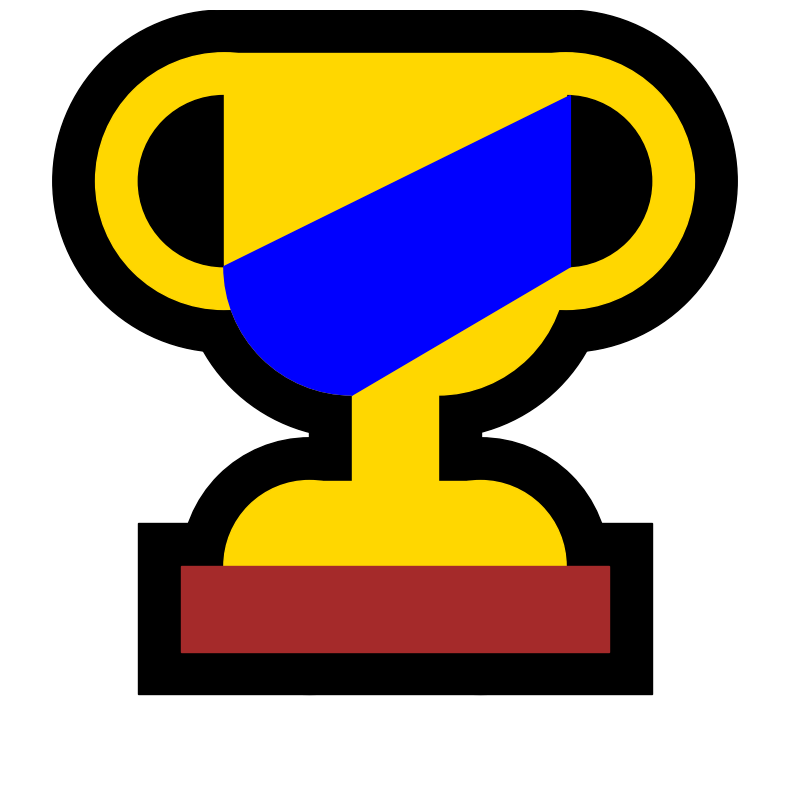

Recreate this plot in Python. (Note: this script raises an exception after producing the figure.)
import matplotlib.pyplot as plt
import matplotlib.patches as patches
import numpy as np

class Trophy:

    def __init__(self, bg_color, ft_color):
        self.bg_color = bg_color
        self.ft_color = ft_color

    def add_circle(self, ax, center, radius, color):
        circle = patches.Circle(center, radius, color=color, fill=True)
        ax.add_patch(circle)

    def add_triangle(self, ax, vertices, color):
        triangle = patches.Polygon(vertices, closed=True, color=color)
        ax.add_patch(triangle)

    def calculate_triangle_vertices(self, side_length, dist):
        height = np.sqrt(3) / 2 * side_length
        vertices = np.array([
            [0, np.sqrt(3) / 2 * dist],
            [-side_length / 2 + dist, height],
            [side_length / 2 - dist, height]
        ])
        return vertices

    def create_img(self):

        # 그림의 크기 설정
        fig, ax = plt.subplots(figsize=(10, 10))

        # 배경 색상 설정
        ax.set_facecolor('white')

        self.add_circle(ax, (2, 2.5), 2, 'black')
        self.add_circle(ax, (-2, 2.5), 2, 'black')

        vertices = np.array([
                [-2, 1.5],
                [2, 1.5],
                [2, 5],
                [-2, 5]
            ])
        self.add_triangle(ax, vertices, 'black')
        vertices = np.array([
                [1, -2],
                [1, 2],
                [-1, 2],
                [-1, -2]
            ])
        self.add_triangle(ax, vertices, 'black')
        self.add_circle(ax, (-1, -2), 1.5, 'black')
        self.add_circle(ax, (1, -2), 1.5, 'black')
        self.add_circle(ax, (0.5, 1.5), 2, 'black')
        self.add_circle(ax, (-0.5, 1.5), 2, 'black')
        vertices = np.array([
                [3, -1.5],
                [3, -3.5],
                [-3, -3.5],
                [-3, -1.5]
            ])
        self.add_triangle(ax, vertices, 'black')

        vertices = np.array([
                [0.5, -2],
                [0.5, 2],
                [-0.5, 2],
                [-0.5, -2]
            ])
        self.add_triangle(ax, vertices, 'gold')

        vertices = np.array([
                [1, -2],
                [1, -1],
                [-1, -1],
                [-1, -2]
            ])
        self.add_triangle(ax, vertices, 'gold')

        self.add_circle(ax, (-1, -2), 1, 'gold')
        self.add_circle(ax, (1, -2), 1, 'gold')

        self.add_circle(ax, (0.5, 1.5), 1.5, 'gold')
        self.add_circle(ax, (-0.5, 1.5), 1.5, 'gold')

        self.add_circle(ax, (2, 2.5), 1.5, 'gold')
        self.add_circle(ax, (-2, 2.5), 1.5, 'gold')
        self.add_circle(ax, (2, 2.5), 1, 'black')
        self.add_circle(ax, (-2, 2.5), 1, 'black')
        vertices = np.array([
                [-2, 1.5],
                [2, 1.5],
                [2, 4],
                [-2, 4]
            ])
        self.add_triangle(ax, vertices, 'gold')


        vertices = np.array([
                [2.5, -2],
                [2.5, -3],
                [-2.5, -3],
                [-2.5, -2]
            ])
        self.add_triangle(ax, vertices, 'brown')
        wedge = patches.Wedge(center=(-0.5, 1.5), r=1.5, theta1=180, theta2=270, color=self.bg_color)
        ax.add_patch(wedge)
        vertices = np.array([
                [-0.5, 0],
                [2.05, 1.5],
                [2.05, 3.5],
                [-2, 1.5]
            ])
        self.add_triangle(ax, vertices, self.bg_color)

        # 좌표 및 축 설정
        ax.set_xlim(-4.5, 4.5)
        ax.set_ylim(-4.5, 4.5)
        ax.set_aspect('equal')
        ax.axis('off')

        # 그림 저장 (배경 투명하게 설정)
        plt.savefig(f'../asset/img/trophy{self.bg_color[1:]}{self.ft_color[1:]}.png', bbox_inches='tight', transparent=True)


trophy = Trophy("#0000FF", "#FFFFFF")
trophy.create_img()